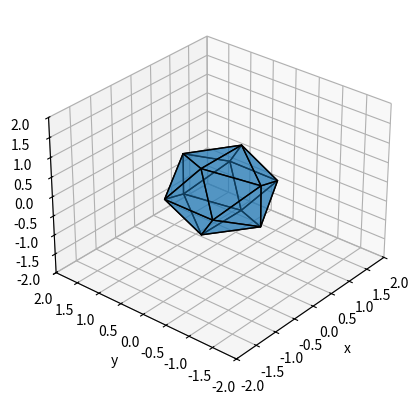

The script that saved this image:
import numpy as np
# import quaternion as qua
#from bemder.tessellation import SphereTessellator

from mpl_toolkits.mplot3d import Axes3D  # noqa: F401 unused import
import matplotlib.pyplot as plt

#from ra.log import log

import numpy as np
from scipy import spatial as sp_spatial


class SphereTessellator():

    def __init__(self, nverts=12, depth=0):
        '''Tessellates a sphere with a number of vertices greater or equal than
        `nverts`.
        If `depth` is greater than 0 then `nverts` is ignored and the number of
        vertices is a consequence of `depth`.
        The returned object exposes the sphere vertices and indices through
        a property named `sphere`.
        '''
        self.vertices, self.indices = self.icosahedron()
        if depth > 0:
            self.depth = depth
        elif nverts >= 12:
            self.depth = self.nverts2depth(nverts)
        else:
            msg = (
                'SphereTessellator was passed nverts:{} and depth:{}, but '
                'expected nverts >= 12 or depth >=0'.format(nverts, depth)
            )
            raise SphereTessellatorBadArgsError(msg)

        self.iterate()

    def nverts2depth(self, nverts):
        '''Returns the minimum number of iterations, `depth`, to tessellate a
        sphere with `nverts` vertices'''
        nv = 12  # num of vertices of an icosahedron
        nf = 20  # num of faces of an icosahedron
        ne = 30  # num of edges of an icosahedron
        depth = 1  # iteration
        while nv < nverts:
            depth += 1
            nv += ne
            ne = 2*ne + 3*nf
            nf *= 4
        return depth

    def icosahedron(self,):
        x = .525731112119133606
        z = .850650808352039932
        vertices = np.array([
            [-x, 0.0, z], [x, 0.0, z], [-x, 0.0, -z], [x, 0.0, -z],
            [0.0, z, x], [0.0, z, -x], [0.0, -z, x], [0.0, -z, -x],
            [z, x, 0.0], [-z, x, 0.0], [z, -x, 0.0], [-z, -x, 0.0]
        ], dtype=np.float32)
        hull = sp_spatial.ConvexHull(vertices)
        indices = hull.simplices
        return vertices, indices

    def norm(self, arr):
        arr[:] = (arr.T / np.sqrt(np.sum(arr**2, axis=1))).T

    def iterate(self,):
        vs, ids = self.vertices, self.indices
        for _ in range(self.depth - 1):
            v0 = vs[ids[:, 0]]
            v1 = vs[ids[:, 1]]
            v2 = vs[ids[:, 2]]
            a = (v0 + v2) * 0.5
            b = (v0 + v1) * 0.5
            c = (v1 + v2) * 0.5
            self.norm(a)
            self.norm(b)
            self.norm(c)
            vs = np.unique(np.concatenate((vs, a, b, c)), axis=0)
            hull = sp_spatial.ConvexHull(vs)
            ids = hull.simplices
        self.vertices, self.indices = vs, ids

    @property
    def sphere(self,):
        return self.vertices, self.indices


class SphereTessellatorBadArgsError(Exception):
    '''Exception raised when the constructor is passed bad arguments.'''
    pass


if __name__ == '__main__':

    import matplotlib as mpl
    import matplotlib.pyplot as plt
    import mpl_toolkits.mplot3d as a3
    import scipy as sp

    tess = SphereTessellator(
        # nverts=12,
        depth=1
    )
    vertices, indices = tess.sphere
    # vertices *= 0.5

    hull = sp_spatial.ConvexHull(vertices)
    indices = hull.simplices
    faces = vertices[indices]

    fig = plt.figure()
    ax = fig.add_subplot(111, projection='3d')
    ax.dist = 30
    ax.azim = -140
    ax.set_xlim([-2, 2])
    ax.set_ylim([-2, 2])
    ax.set_zlim([-2, 2])
    ax.set_xlabel('x')
    ax.set_ylabel('y')
    ax.set_zlabel('z')

    for f in faces:
        face = a3.art3d.Poly3DCollection([f])
        face.set_edgecolor('k')
        face.set_alpha(0.5)
        ax.add_collection3d(face)

    plt.show()

class RayInitialDirections():
    '''
    This class is used to initialize the ray directions. It returns
    a matrix of N_rays x 3 with unit vectors that are initial ray
    directions bein emmited by the sources. It contains several methods.
    '''
    def __init__(self):
        pass

    def single_ray(self, direction = [1.0, 0.0, 0.0]):
        '''
        This method is used to define a single ray direction.
        '''
        vinit = []
        vinit.append(direction)
        self.vinit = np.array(vinit, dtype=np.float32)
        self.vinit /= np.linalg.norm(self.vinit)
        self.Nrays = 1
        return self.vinit, self.Nrays

    def single_ray_elaz(self, elevation = 0.0, azimuth = 0.0):
        el = np.deg2rad(elevation)
        az = np.deg2rad(azimuth)
        vinit = []
        direction = [np.cos(az) * np.sin(el), np.sin(az) * np.sin(el), np.cos(el)]
        vinit.append(direction)
        self.vinit = np.array(vinit, dtype=np.float32)
        self.vinit /= np.linalg.norm(self.vinit)
        self.Nrays = 1
        return self.vinit, self.Nrays

    def random_rays(self, Nrays):
        '''
        This method defines ray directions that are random numbers
        on the surface of a unit sphere. The number of rays returned is
        the same as the number of rays provided by the user. This
        source is probabilistic
        '''
        rand_values = 2.0 * np.random.rand(Nrays) - 1.0
        elevation = np.arcsin(rand_values)
        azimuth = 2 * np.pi * np.random.rand(Nrays)
        self.vinit = np.zeros((Nrays, 3), dtype=np.float32)
        self.vinit[:,0] = np.cos(elevation) * np.sin(azimuth)
        self.vinit[:,1] = np.sin(elevation) * np.sin(azimuth)
        self.vinit[:,2] = np.cos(azimuth)

        self.vinit /= np.linalg.norm(self.vinit, axis = 1)[:,None]
        self.Nrays = Nrays
        return self.vinit, self.Nrays

    def isotropic_rays(self, Nrays = 12, depth=1):
        '''
        This method defines ray directions calculated according to the
        tesselation of an icosahedron. The number of rays returned is
        always bigger than the number of rays provided by the user. This
        source is deterministic
        '''
        tess = SphereTessellator(
            nverts=Nrays,
            # depth=depth
        )
        self.vinit, self.indices = tess.sphere
        self.vinit /= np.linalg.norm(self.vinit, axis = 1)[:,None]
        self.vinit = np.array(self.vinit, dtype=np.float32)
        self.Nrays = self.vinit.shape[0]
        # log.info(self.Nrays)
        return self.vinit, self.Nrays

    def conical_rays(self, Nrays, radius, direction=(1, 0, 0), tol = 1e-5):
        '''
        This method defines ray directions that are random numbers
        calculated on the circle base of a cone. The number of rays
        returned is the same as the number of rays provided by the user.
        The source is probabilistic. User should input:
        1: radius  - radius of the cone. The smaller it is, the more
            directional the source is
        2: direction - direction of the cone source.
        '''
        a = np.random.rand(Nrays) * 2.0 * np.pi
        r = radius * np.sqrt(np.random.rand(Nrays))
        self.vinit = np.ones((Nrays, 3), dtype=np.float32)
        self.vinit[:, 1] = r * np.sin(a)
        self.vinit[:, 2] = r * np.cos(a)
        self.vinit /= np.linalg.norm(self.vinit, axis = 1)[:,None]
        direction = np.array(direction, dtype=np.float32)
        direction /= np.linalg.norm(direction)
        dot = np.dot([1, 0, 0], direction)
        if dot + 1 < tol:
            q = np.quaternion(0, 0, 1, 0)
        elif dot -1 > tol:
            q = np.quaternion(1, 0, 0, 0)
        else:
            vcross = np.cross([1, 0, 0], direction)
            q = np.quaternion(1, 0, 0, 0)
            (q.x, q.y, q.z), q.w = vcross, (dot+1.0)
            q = q.normalized()
        rotmat = qua.as_rotation_matrix(q)
        self.vinit = self.vinit.dot(rotmat.T)
        self.vinit /= np.linalg.norm(self.vinit, axis = 1)[:,None]
        self.Nrays = Nrays
        return self.vinit, self.Nrays


    def circlexy_rays(self, Nrays, direction=(1, 0, 0), tol = 1e-5):
        '''
        This method defines ray directions calculated according to the
        sub-division of a circle in xy plane. The number of rays returned is
        the same as the number of rays provided by the user. This
        source is deterministic.
        '''
        theta = np.arange(0.0, 2*np.pi, 2.0 * np.pi / Nrays)
        self.vinit = np.zeros((Nrays, 3), dtype=np.float32)
        self.vinit[:,0] = np.cos(theta)
        self.vinit[:,1] = np.sin(theta)
        direction = np.array(direction, dtype=np.float32)
        direction /= np.linalg.norm(direction)
        dot = np.dot([1, 0, 0], direction)
        if dot + 1 < tol:
            q = np.quaternion(0, 0, 1, 0)
        elif dot -1 > tol:
            q = np.quaternion(1, 0, 0, 0)
        else:
            vcross = np.cross([1, 0, 0], direction)
            q = np.quaternion(1, 0, 0, 0)
            (q.x, q.y, q.z), q.w = vcross, (dot+1.0)
            q = q.normalized()
        rotmat = qua.as_rotation_matrix(q)
        self.vinit = self.vinit.dot(rotmat.T)
        self.vinit /= np.linalg.norm(self.vinit, axis = 1)[:,None]
        self.Nrays = Nrays
        return self.vinit, self.Nrays

    def circlexz_rays(self, Nrays, direction=(1, 0, 0), tol = 1e-5):
        '''
        This method defines ray directions calculated according to the
        sub-division of a circle in xz plane. The number of rays returned is
        the same as the number of rays provided by the user. This
        source is deterministic.
        '''
        theta = np.arange(0.0, 2*np.pi, 2.0 * np.pi / Nrays)
        self.vinit = np.zeros((Nrays, 3), dtype=np.float32)
        self.vinit[:,0] = np.cos(theta)
        self.vinit[:,2] = np.sin(theta)
        direction = np.array(direction, dtype=np.float32)
        direction /= np.linalg.norm(direction)
        dot = np.dot([1, 0, 0], direction)
        if dot + 1 < tol:
            q = np.quaternion(0, 0, 1, 0)
        elif dot -1 > tol:
            q = np.quaternion(1, 0, 0, 0)
        else:
            vcross = np.cross([1, 0, 0], direction)
            q = np.quaternion(1, 0, 0, 0)
            (q.x, q.y, q.z), q.w = vcross, (dot+1.0)
            q = q.normalized()
        rotmat = qua.as_rotation_matrix(q)
        self.vinit = self.vinit.dot(rotmat.T)
        self.vinit /= np.linalg.norm(self.vinit, axis = 1)[:,None]
        self.Nrays = Nrays
        return self.vinit, self.Nrays

    def circleyz_rays(self, Nrays, direction=(1, 0, 0), tol = 1e-5):
        '''
        This method defines ray directions calculated according to the
        sub-division of a circle in yz plane. The number of rays returned is
        the same as the number of rays provided by the user. This
        source is deterministic.
        '''
        theta = np.arange(0.0, 2*np.pi, 2.0 * np.pi / Nrays)
        self.vinit = np.zeros((Nrays, 3), dtype=np.float32)
        self.vinit[:,1] = np.cos(theta)
        self.vinit[:,2] = np.sin(theta)
        self.vinit /= np.linalg.norm(self.vinit, axis = 1)[:,None]
        direction = np.array(direction, dtype=np.float32)
        direction /= np.linalg.norm(direction)
        dot = np.dot([1, 0, 0], direction)
        if dot + 1 < tol:
            q = np.quaternion(0, 0, 1, 0)
        elif dot -1 > tol:
            q = np.quaternion(1, 0, 0, 0)
        else:
            vcross = np.cross([1, 0, 0], direction)
            q = np.quaternion(1, 0, 0, 0)
            (q.x, q.y, q.z), q.w = vcross, (dot+1.0)
            q = q.normalized()
        rotmat = qua.as_rotation_matrix(q)
        self.vinit = self.vinit.dot(rotmat.T)
        self.Nrays = Nrays
        return self.vinit, self.Nrays

    def plot_arrows(self):
        '''
        A simple method to plot the ray directions as arrows.
        '''
        fig = plt.figure()
        ax = fig.gca(projection='3d')
        ax.quiver(0, 0, 0,
                self.vinit[:,0], self.vinit[:,1], self.vinit[:,2],
                length=0.1, normalize=True)
        ax.set_xlabel('X axis')
        ax.set_ylabel('Y axis')
        ax.set_zlabel('Z axis')
        ax.set_xticklabels([])
        ax.set_yticklabels([])
        ax.set_zticklabels([])
        plt.show()

    def plot_points(self):
        '''
        A simple method to plot the ray directions as a scatter plot.
        '''
        fig = plt.figure()
        ax = fig.gca(projection='3d')
        ax.scatter(self.vinit[:,0], self.vinit[:,1], self.vinit[:,2],
            color='blue')
        ax.set_xlabel('X axis')
        ax.set_ylabel('Y axis')
        ax.set_zlabel('Z axis')
        plt.show()
